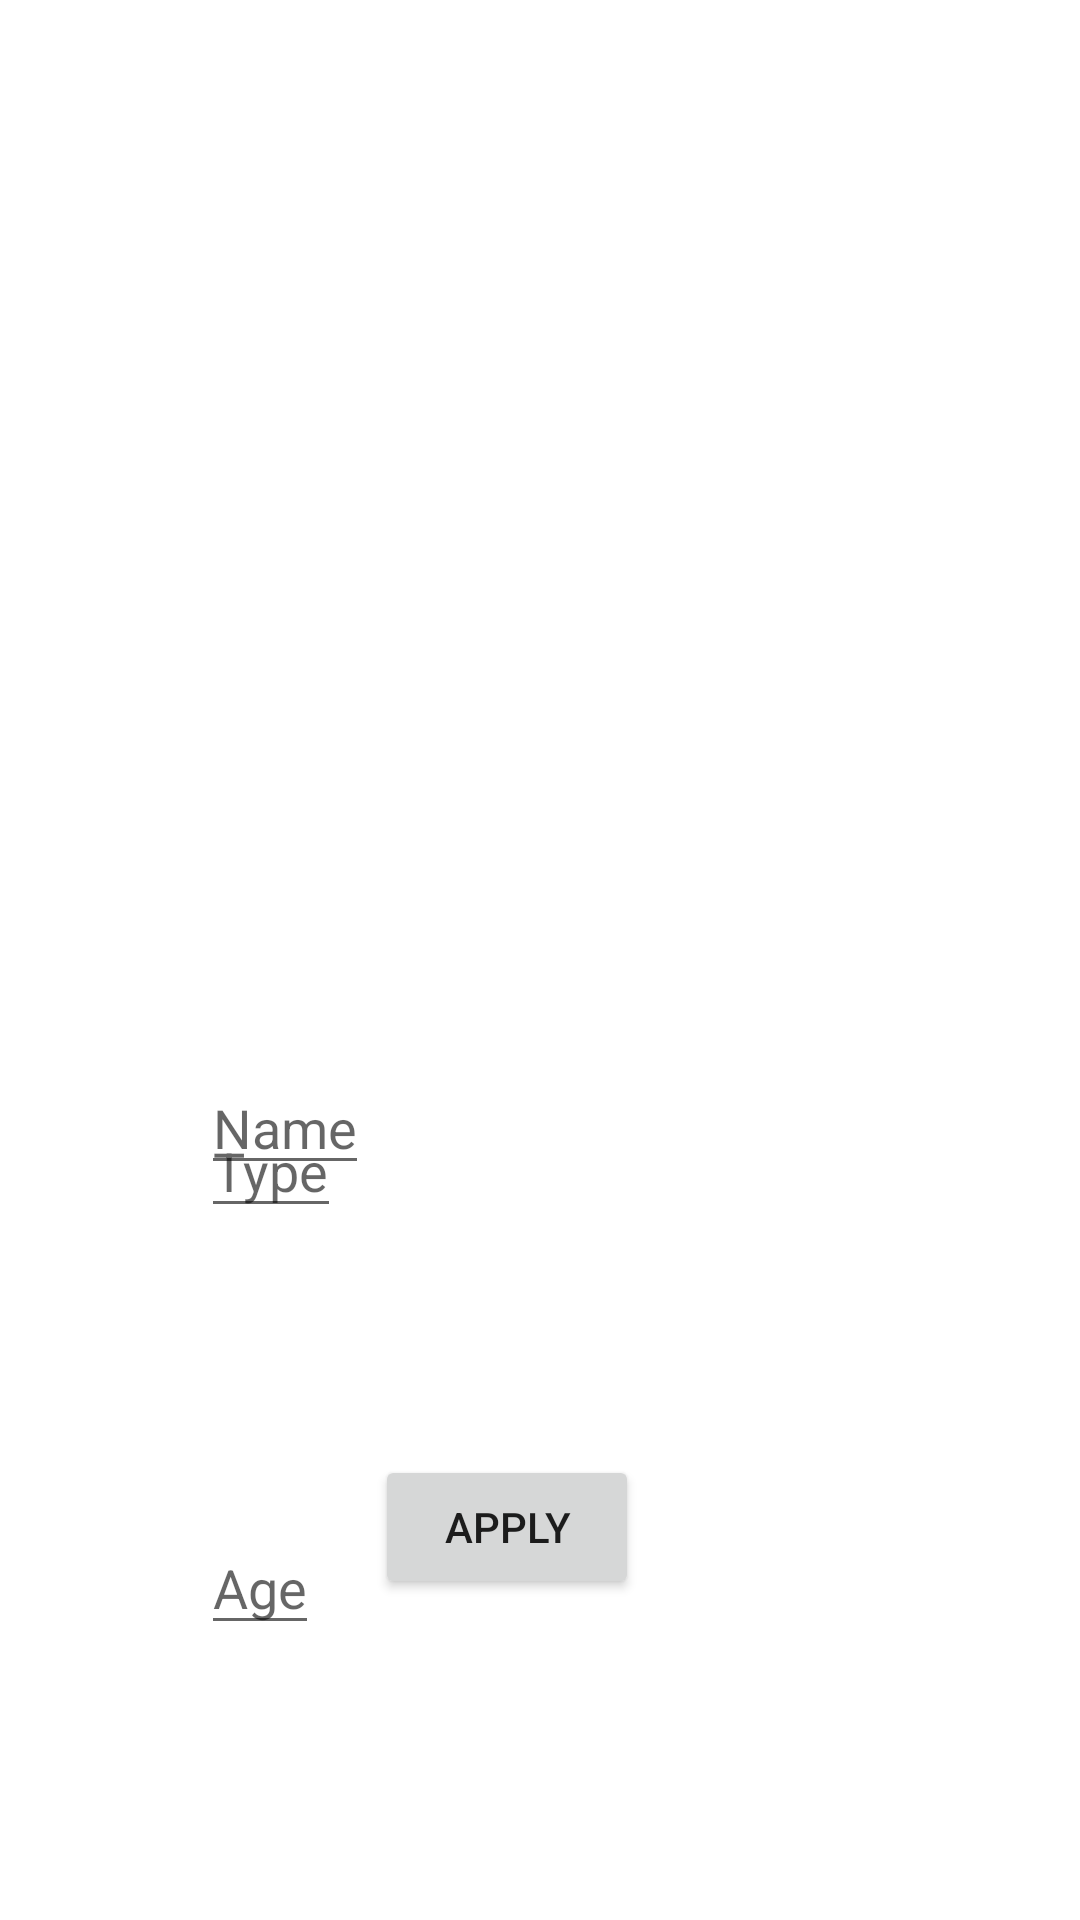

Reconstruct the res/layout file that produces this screen, plus the resources it refers to.
<!-- AndroidManifest.xml: application theme Theme.DataActivities -->
<!-- res/layout/activity_main.xml -->
<?xml version="1.0" encoding="utf-8"?>
<RelativeLayout xmlns:android="http://schemas.android.com/apk/res/android"
    xmlns:app="http://schemas.android.com/apk/res-auto"
    xmlns:tools="http://schemas.android.com/tools"
    android:layout_width="match_parent"
    android:layout_height="match_parent"
    tools:context=".MainActivity">

    <ListView
        android:id="@+id/activities_listView"
        android:layout_width="333dp"
        android:layout_height="282dp"
        android:layout_alignParentStart="true"
        android:layout_alignParentTop="true"
        android:layout_marginStart="43dp"
        android:layout_marginTop="48dp" />

    <EditText
        android:id="@+id/et_type_pet"
        android:layout_width="wrap_content"
        android:layout_height="wrap_content"
        android:layout_alignParentStart="true"
        android:layout_alignParentTop="true"
        android:layout_marginStart="67dp"
        android:layout_marginTop="368dp"
        android:hint="Type" />

    <EditText
        android:id="@+id/et_name_pet"
        android:layout_width="wrap_content"
        android:layout_height="wrap_content"
        android:layout_alignParentStart="true"
        android:layout_alignParentBottom="true"
        android:layout_marginStart="67dp"
        android:layout_marginBottom="245dp"
        android:hint="Name" />

    <EditText
        android:id="@+id/et_age_pet"
        android:layout_width="wrap_content"
        android:layout_height="wrap_content"
        android:layout_alignParentStart="true"
        android:layout_alignParentTop="true"
        android:layout_marginStart="67dp"
        android:layout_marginTop="507dp"
        android:hint="Age" />

    <Button
        android:id="@+id/btn_apply"
        android:layout_width="wrap_content"
        android:layout_height="wrap_content"
        android:layout_alignParentStart="true"
        android:layout_alignParentBottom="true"
        android:layout_marginStart="125dp"
        android:layout_marginBottom="107dp"
        android:text="Apply" />


</RelativeLayout>
<!-- resources referenced by this layout -->
<resources>
  <style name="Theme.DataActivities" parent="Theme.MaterialComponents.DayNight.DarkActionBar">
          
          <item name="colorPrimary">@color/purple_500</item>
          <item name="colorPrimaryVariant">@color/purple_700</item>
          <item name="colorOnPrimary">@color/white</item>
          
          <item name="colorSecondary">@color/teal_200</item>
          <item name="colorSecondaryVariant">@color/teal_700</item>
          <item name="colorOnSecondary">@color/black</item>
          
          <item name="android:statusBarColor">?attr/colorPrimaryVariant</item>
          
      </style>
  <!-- not gathered from this repository: default colours our renderer supplied (Android Studio template values) -->
  <color name="purple_500">#FF6200EE</color>
  <color name="purple_700">#FF3700B3</color>
  <color name="teal_200">#FF03DAC5</color>
  <color name="teal_700">#FF018786</color>
  <color name="black">#FF000000</color>
  <color name="white">#FFFFFFFF</color>
</resources>
